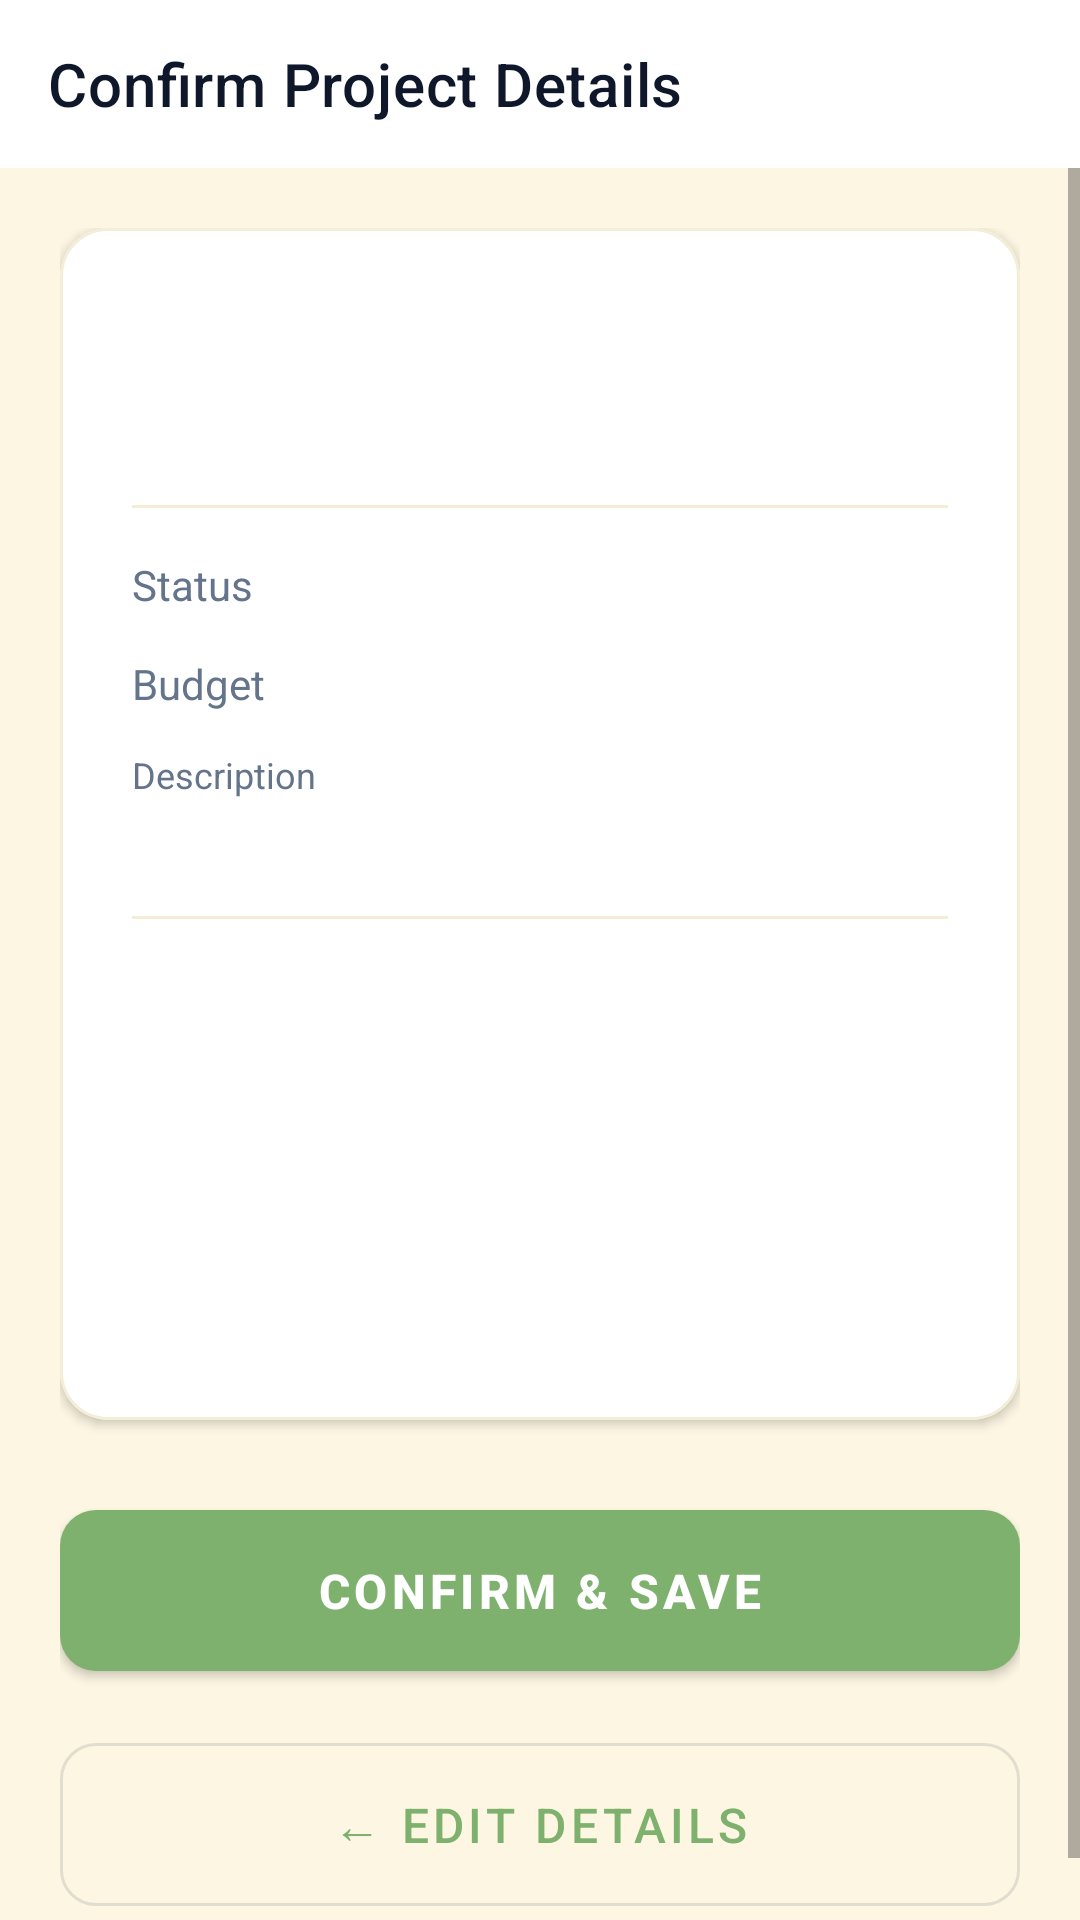

Reconstruct the res/layout file that produces this screen, plus the resources it refers to.
<!-- AndroidManifest.xml: application theme Theme.ExpenseTracker -->
<!-- res/layout/activity_confirm_project.xml -->
<?xml version="1.0" encoding="utf-8"?>
<androidx.constraintlayout.widget.ConstraintLayout xmlns:android="http://schemas.android.com/apk/res/android"
    xmlns:app="http://schemas.android.com/apk/res-auto"
    android:layout_width="match_parent"
    android:layout_height="match_parent"
    android:background="@color/colorBackground">

    <com.google.android.material.appbar.AppBarLayout
        android:id="@+id/appBarLayout"
        android:layout_width="match_parent"
        android:layout_height="wrap_content"
        app:layout_constraintTop_toTopOf="parent">

        <com.google.android.material.appbar.MaterialToolbar
            android:id="@+id/toolbar"
            android:layout_width="match_parent"
            android:layout_height="?attr/actionBarSize"
            android:background="@color/white"
            app:navigationIcon="@drawable/ic_back"
            app:title="Confirm Project Details"
            app:titleTextColor="@color/colorOnBackground" />
    </com.google.android.material.appbar.AppBarLayout>

    <ScrollView
        android:layout_width="match_parent"
        android:layout_height="0dp"
        app:layout_constraintBottom_toBottomOf="parent"
        app:layout_constraintTop_toBottomOf="@id/appBarLayout">

        <LinearLayout
            android:layout_width="match_parent"
            android:layout_height="wrap_content"
            android:orientation="vertical"
            android:padding="20dp">

            <com.google.android.material.card.MaterialCardView
                android:layout_width="match_parent"
                android:layout_height="wrap_content"
                android:layout_marginBottom="24dp"
                app:cardBackgroundColor="@color/colorSurface"
                app:cardCornerRadius="16dp"
                app:cardElevation="2dp"
                app:strokeColor="@color/colorSurfaceVariant"
                app:strokeWidth="1dp">

                <LinearLayout
                    android:layout_width="match_parent"
                    android:layout_height="wrap_content"
                    android:orientation="vertical"
                    android:padding="24dp">

                    <TextView
                        android:id="@+id/tvName"
                        android:layout_width="wrap_content"
                        android:layout_height="wrap_content"
                        android:layout_marginBottom="4dp"
                        android:textColor="@color/colorOnBackground"
                        android:textSize="22sp"
                        android:textStyle="bold" />

                    <TextView
                        android:id="@+id/tvCode"
                        android:layout_width="wrap_content"
                        android:layout_height="wrap_content"
                        android:layout_marginBottom="16dp"
                        android:textColor="@color/colorMuted"
                        android:textSize="14sp" />

                    <View
                        android:layout_width="match_parent"
                        android:layout_height="1dp"
                        android:layout_marginBottom="16dp"
                        android:background="@color/colorSurfaceVariant" />

                    <LinearLayout
                        android:layout_width="match_parent"
                        android:layout_height="wrap_content"
                        android:layout_marginBottom="12dp"
                        android:orientation="horizontal">

                        <TextView
                            android:layout_width="100dp"
                            android:layout_height="wrap_content"
                            android:text="Status"
                            android:textColor="@color/colorMuted"
                            android:textSize="14sp" />

                        <TextView
                            android:id="@+id/tvStatus"
                            android:layout_width="wrap_content"
                            android:layout_height="wrap_content"
                            android:textColor="@color/colorGreen"
                            android:textSize="14sp"
                            android:textStyle="bold" />
                    </LinearLayout>

                    <LinearLayout
                        android:layout_width="match_parent"
                        android:layout_height="wrap_content"
                        android:layout_marginBottom="12dp"
                        android:orientation="horizontal">

                        <TextView
                            android:layout_width="100dp"
                            android:layout_height="wrap_content"
                            android:text="Budget"
                            android:textColor="@color/colorMuted"
                            android:textSize="14sp" />

                        <TextView
                            android:id="@+id/tvBudget"
                            android:layout_width="wrap_content"
                            android:layout_height="wrap_content"
                            android:textColor="@color/colorAmber"
                            android:textSize="16sp"
                            android:textStyle="bold" />
                    </LinearLayout>

                    <TextView
                        android:layout_width="wrap_content"
                        android:layout_height="wrap_content"
                        android:layout_marginBottom="4dp"
                        android:text="Description"
                        android:textColor="@color/colorMuted"
                        android:textSize="12sp" />

                    <TextView
                        android:id="@+id/tvDesc"
                        android:layout_width="wrap_content"
                        android:layout_height="wrap_content"
                        android:layout_marginBottom="16dp"
                        android:textColor="@color/colorOnSurface"
                        android:textSize="14sp" />

                    <View
                        android:layout_width="match_parent"
                        android:layout_height="1dp"
                        android:layout_marginBottom="16dp"
                        android:background="@color/colorSurfaceVariant" />

                    <TextView
                        android:id="@+id/tvDates"
                        android:layout_width="wrap_content"
                        android:layout_height="wrap_content"
                        android:layout_marginBottom="8dp"
                        android:textColor="@color/colorOnSurface"
                        android:textSize="14sp" />

                    <TextView
                        android:id="@+id/tvManager"
                        android:layout_width="wrap_content"
                        android:layout_height="wrap_content"
                        android:layout_marginBottom="8dp"
                        android:textColor="@color/colorOnSurface"
                        android:textSize="14sp" />

                    <TextView
                        android:id="@+id/tvSpecial"
                        android:layout_width="wrap_content"
                        android:layout_height="wrap_content"
                        android:layout_marginBottom="8dp"
                        android:textColor="@color/colorOnSurface"
                        android:textSize="14sp" />

                    <TextView
                        android:id="@+id/tvClient"
                        android:layout_width="wrap_content"
                        android:layout_height="wrap_content"
                        android:layout_marginBottom="8dp"
                        android:textColor="@color/colorOnSurface"
                        android:textSize="14sp" />

                    <TextView
                        android:id="@+id/tvAddInfo"
                        android:layout_width="wrap_content"
                        android:layout_height="wrap_content"
                        android:textColor="@color/colorOnSurface"
                        android:textSize="14sp" />

                </LinearLayout>
            </com.google.android.material.card.MaterialCardView>

            <com.google.android.material.button.MaterialButton
                android:id="@+id/btnConfirm"
                android:layout_width="match_parent"
                android:layout_height="wrap_content"
                android:layout_marginBottom="12dp"
                android:padding="16dp"
                app:cornerRadius="12dp"
                android:text="Confirm &amp; Save"
                android:textSize="16sp"
                android:textStyle="bold" />

            <com.google.android.material.button.MaterialButton
                android:id="@+id/btnEdit"
                style="@style/Widget.MaterialComponents.Button.OutlinedButton"
                android:layout_width="match_parent"
                android:layout_height="wrap_content"
                android:padding="16dp"
                app:cornerRadius="12dp"
                android:text="← Edit Details"
                android:textSize="16sp" />

        </LinearLayout>
    </ScrollView>
</androidx.constraintlayout.widget.ConstraintLayout>
<!-- resources referenced by this layout -->
<resources>
  <color name="colorAmber">#F59E0B</color>
  <color name="colorBackground">#FDF6E3</color>
  <color name="colorGreen">#10B981</color>
  <color name="colorMuted">#64748B</color>
  <color name="colorOnBackground">#0F172A</color>
  <color name="colorOnSurface">#1E293B</color>
  <color name="colorSurface">#FFFFFF</color>
  <color name="colorSurfaceVariant">#F4EED8</color>
  <color name="white">#FFFFFF</color>
  <style name="Theme.ExpenseTracker" parent="Theme.MaterialComponents.DayNight.NoActionBar">
          <item name="colorPrimary">@color/colorPrimary</item>
          <item name="colorPrimaryVariant">@color/colorPrimaryVariant</item>
          <item name="colorOnPrimary">@color/colorOnPrimary</item>
          <item name="colorSecondary">@color/colorSecondary</item>
          <item name="colorOnSecondary">@color/colorOnSecondary</item>
          <item name="android:colorBackground">@color/colorBackground</item>
          <item name="colorSurface">@color/colorSurface</item>
          <item name="colorOnSurface">@color/colorOnSurface</item>
          <item name="android:statusBarColor">@color/colorSurface</item>
          <item name="android:windowLightStatusBar">false</item>
      </style>
  <color name="colorPrimary">#7EB16D</color>
  <color name="colorPrimaryVariant">#5F8E4F</color>
  <color name="colorOnPrimary">#FFFFFF</color>
  <color name="colorSecondary">#EC4899</color>
  <color name="colorOnSecondary">#FFFFFF</color>
</resources>
